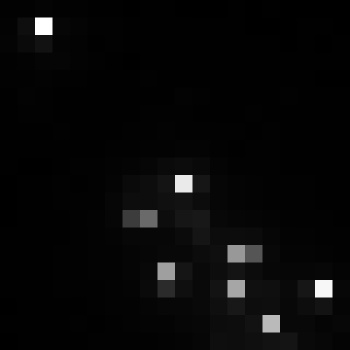

The file beside this chart, header and first rows:
, xmin, ymin, lat, lon, area, perimeter, max_nanowatts, min_nanowatts, moonlight_illumination, clear_sky_confidence, mean_nanowatts
0, 487, 2814, -2.13, -2.13, 1.0, 0.0, 62.11, 0.2565, 11.81, 0.0, 3.149
